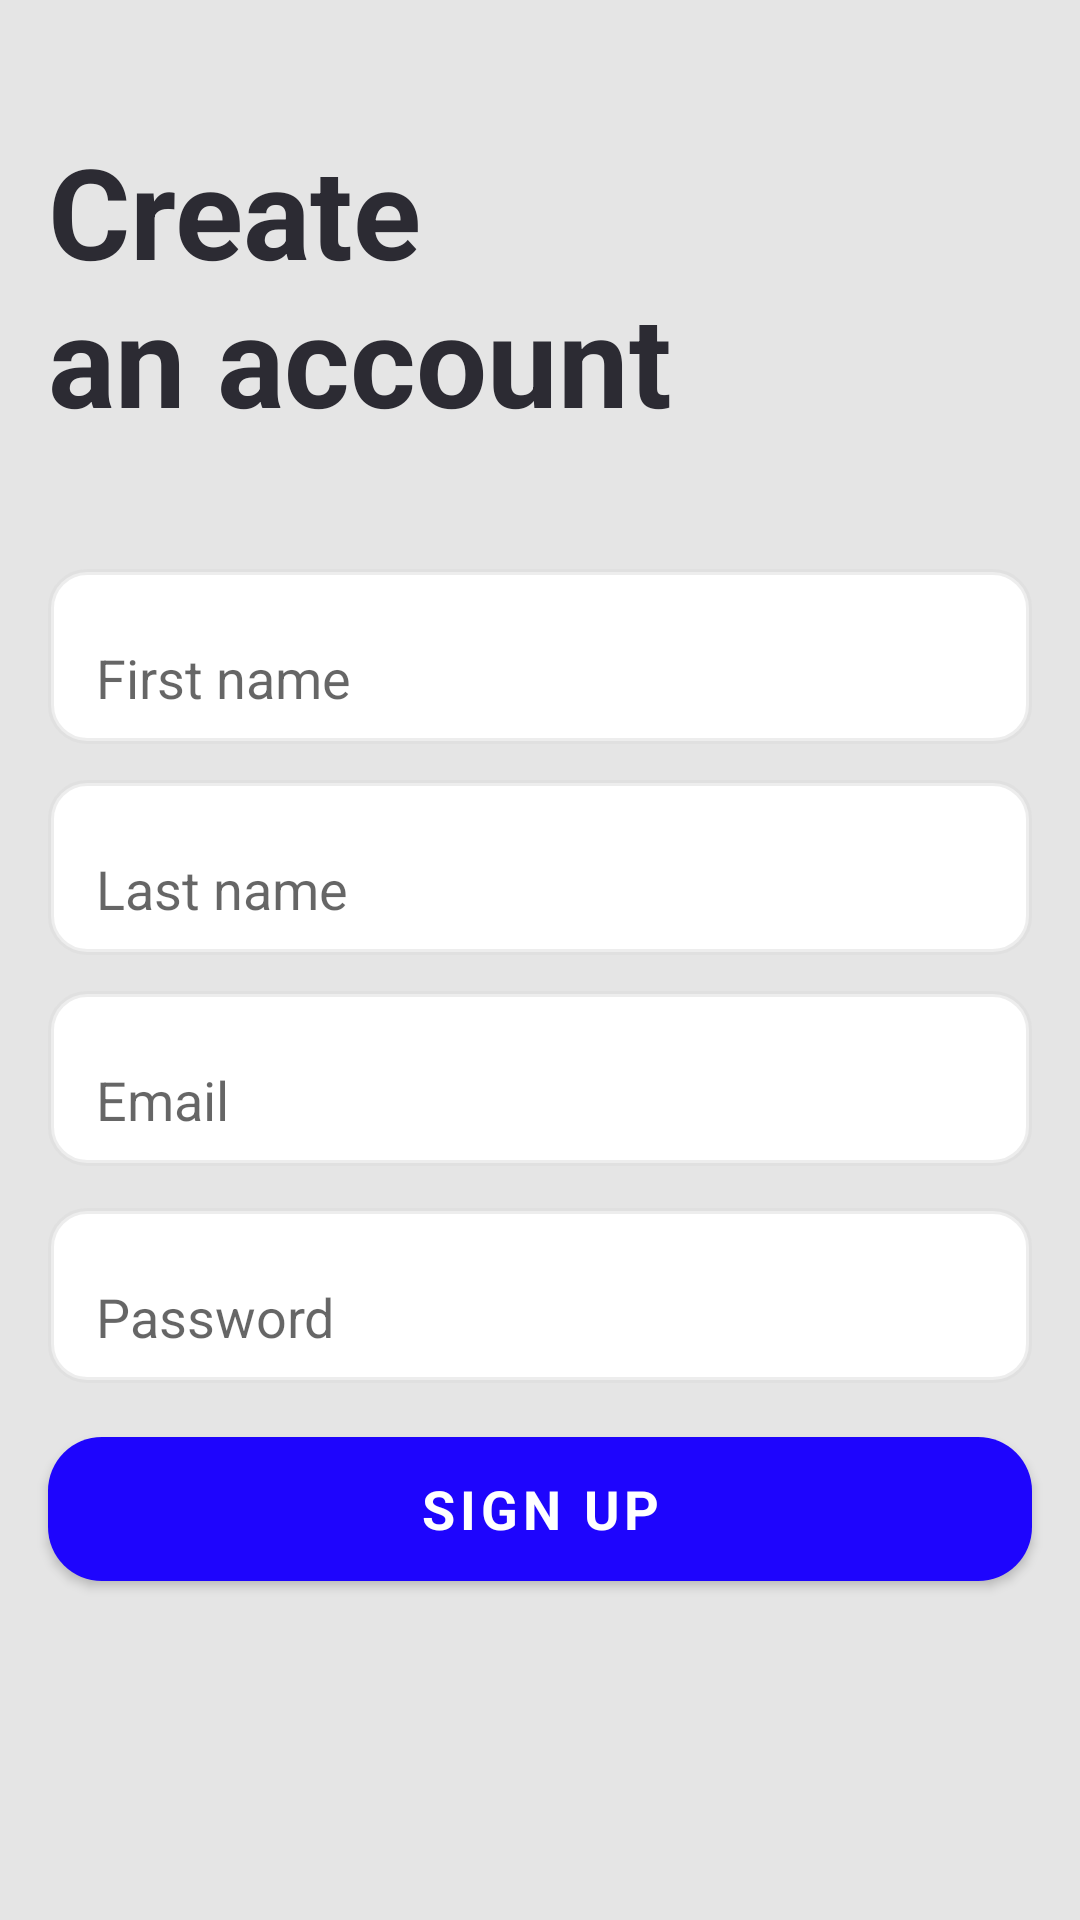

Here is an Android app screen rendered from its layout file. Give the layout XML and the strings, colors and styles it references.
<!-- AndroidManifest.xml: application theme Theme.School -->
<!-- res/layout/fragment_signup.xml -->
<?xml version="1.0" encoding="utf-8"?>
<ScrollView xmlns:android="http://schemas.android.com/apk/res/android"
    xmlns:app="http://schemas.android.com/apk/res-auto"
    xmlns:tools="http://schemas.android.com/tools"
    android:layout_width="match_parent"
    android:layout_height="match_parent"
    android:background="@color/background_gray"
    tools:context=".screen.SignupFragment">

    <androidx.appcompat.widget.LinearLayoutCompat
        android:layout_width="match_parent"
        android:layout_height="wrap_content"
        android:orientation="vertical">











        <TextView
            android:layout_width="wrap_content"
            android:layout_height="wrap_content"
            android:layout_marginHorizontal="16dp"
            android:layout_marginTop="42dp"
            android:text="@string/create_nan_account"
            android:textSize="42sp"

            android:textStyle="bold" />


        <androidx.appcompat.widget.AppCompatEditText
            style="@style/Widget.Material3.TextInputEditText.FilledBox"
            android:layout_width="match_parent"
            android:layout_marginTop="42dp"
            android:maxLines="1"
            android:id="@+id/sign_up_first_name_edit_text"
            android:layout_marginHorizontal="16dp"
            android:layout_height="wrap_content"
            android:background="@drawable/edit_text_shape"
            android:hint="@string/first_name" />
        <androidx.appcompat.widget.AppCompatEditText
            style="@style/Widget.Material3.TextInputEditText.FilledBox"
            android:layout_width="match_parent"
            android:layout_marginTop="12dp"
            android:maxLines="1"
            android:id="@+id/sign_up_last_name_edit_text"
            android:layout_marginHorizontal="16dp"
            android:layout_height="wrap_content"
            android:background="@drawable/edit_text_shape"
            android:hint="@string/last_name" />
        <androidx.appcompat.widget.AppCompatEditText
            style="@style/Widget.Material3.TextInputEditText.FilledBox"
            android:layout_width="match_parent"
            android:layout_marginTop="12dp"
            android:maxLines="1"
            android:id="@+id/sign_up_email_edit_text"
            android:layout_marginHorizontal="16dp"
            android:layout_height="wrap_content"
            android:background="@drawable/edit_text_shape"
            android:hint="@string/email" />

        <androidx.appcompat.widget.AppCompatEditText
            style="@style/Widget.Material3.TextInputEditText.FilledBox"
            android:layout_width="match_parent"
            android:layout_marginTop="14dp"
            android:maxLines="1"
            android:id="@+id/sign_up_password_edit_text"
            android:layout_marginHorizontal="16dp"
            android:layout_height="wrap_content"
            android:background="@drawable/edit_text_shape"
            android:hint="@string/password" />

        <com.google.android.material.button.MaterialButton
            android:id="@+id/sign_up_button"
            android:layout_width="match_parent"
            android:layout_height="60dp"
            android:layout_marginVertical="12dp"
            android:layout_marginHorizontal="16dp"
            android:layout_marginBottom="16dp"
            android:text="@string/sign_up"
            android:textStyle="bold"
            app:cornerRadius="18dp" />





    </androidx.appcompat.widget.LinearLayoutCompat>
</ScrollView>
<!-- resources referenced by this layout -->
<resources>
  <color name="background_gray">#E5E5E5</color>
  <!-- drawable edit_text_shape (drawable) -->
  <?xml version="1.0" encoding="utf-8"?>
  <shape xmlns:android="http://schemas.android.com/apk/res/android">
      <corners android:radius="12dp"/>
      <solid android:color="@color/white"/>
      <stroke android:color="#80DCDCDC" android:width="2dp"/>
  </shape>
  <string name="create_nan_account">Create\nan account</string>
  <string name="email">Email</string>
  <string name="first_name">First name</string>
  <string name="last_name">Last name</string>
  <string name="password">Password</string>
  <string name="sign_up">Sign up</string>
  <style name="Theme.School" parent="Theme.MaterialComponents.DayNight.NoActionBar">
          
          <item name="colorPrimary">@color/primary</item>
          <item name="colorPrimaryVariant">@color/purple_700</item>
          <item name="colorOnPrimary">@color/white</item>
          
          <item name="colorSecondary">@color/teal_200</item>
          <item name="colorSecondaryVariant">@color/teal_700</item>
          <item name="colorOnSecondary">@color/black</item>
          
          <item name="android:statusBarColor">?attr/colorPrimaryVariant</item>
          
  
  
          <item name="android:textColor">@color/text_color</item>
          <item name="fontFamily">@font/kanit_regular</item>
          <item name="android:textSize">18sp</item>
          <item name="cornerRadius">18dp</item>
  
  
      </style>
  <color name="white">#FFFFFFFF</color>
  <color name="primary">#1e05fd</color>
  <color name="purple_700">#FF3700B3</color>
  <color name="teal_200">#FF03DAC5</color>
  <color name="teal_700">#FF018786</color>
  <color name="black">#FF000000</color>
  <color name="text_color">#2c2b33</color>
</resources>
